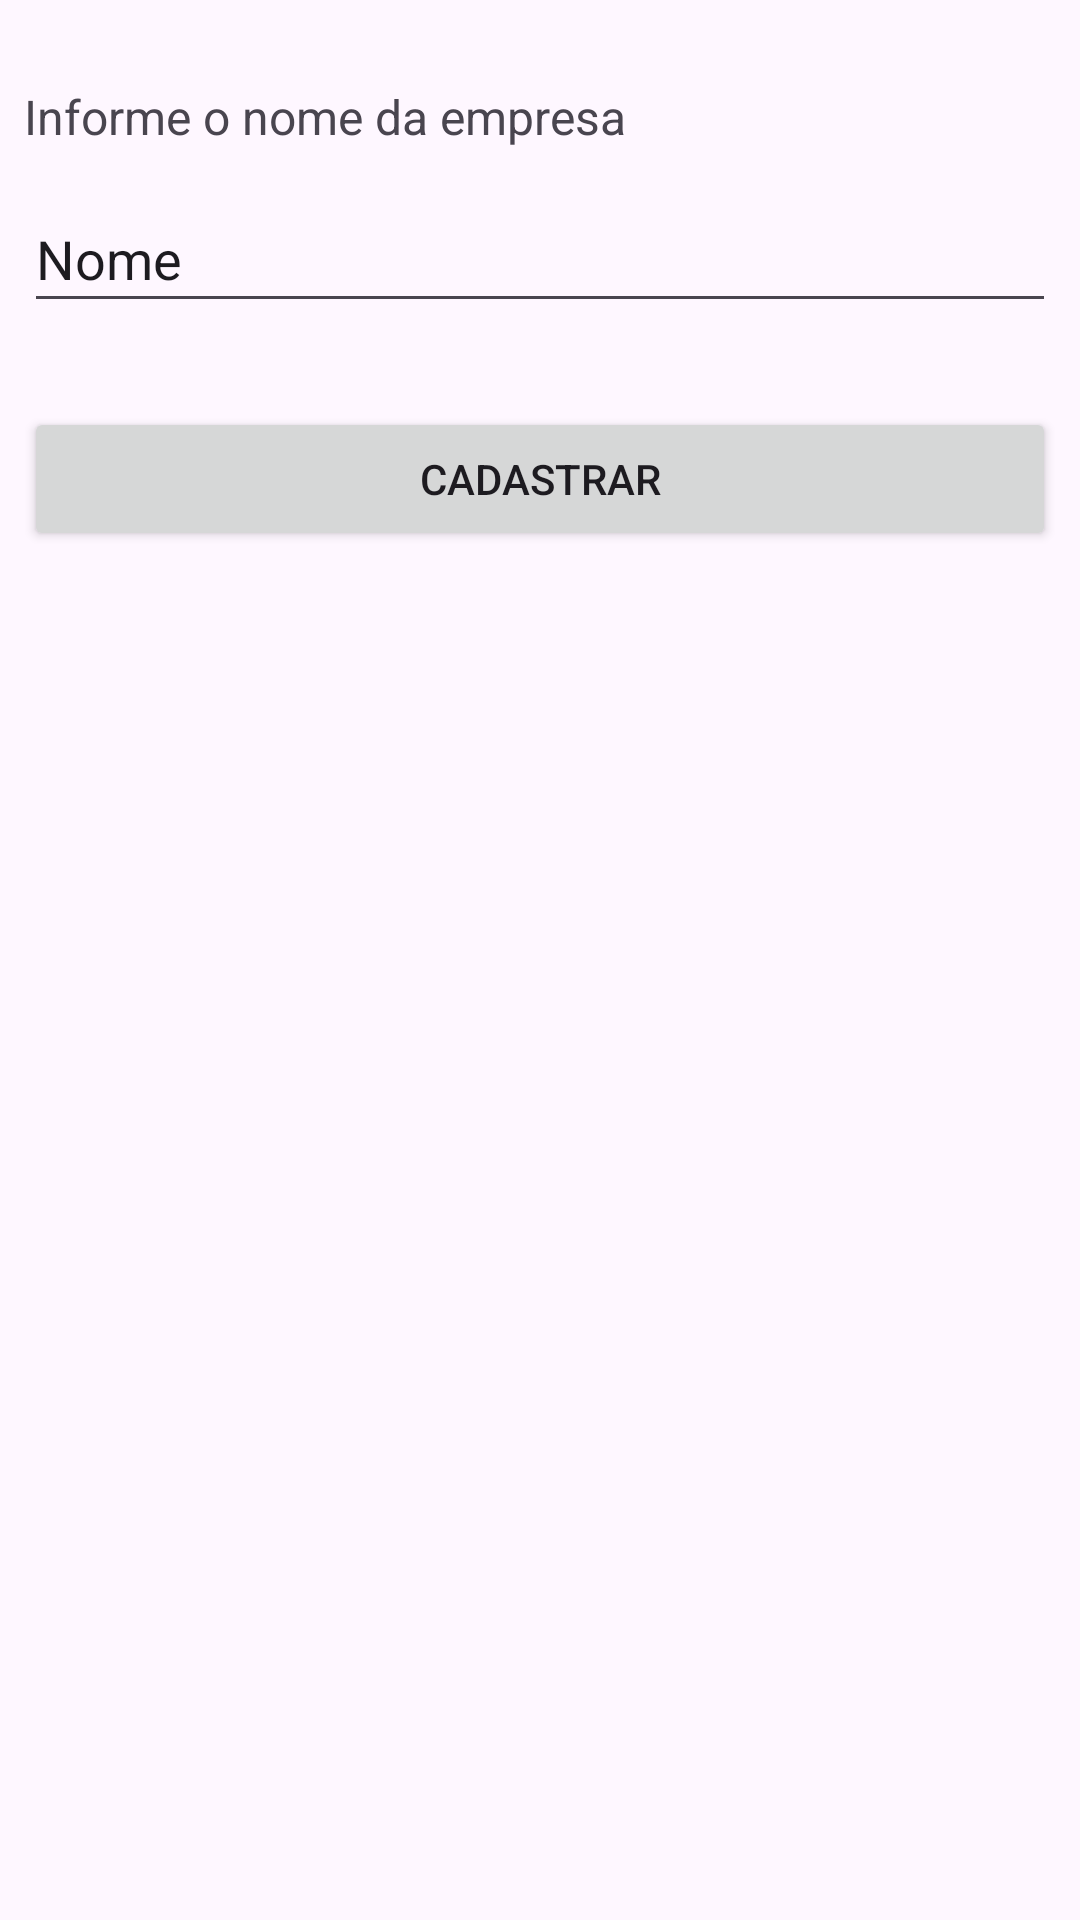

Here is an Android app screen rendered from its layout file. Give the layout XML and the strings, colors and styles it references.
<!-- AndroidManifest.xml: application theme Theme.FaturamentoAnualMei -->
<!-- res/layout/activity_main2.xml -->
<?xml version="1.0" encoding="utf-8"?>
<androidx.constraintlayout.widget.ConstraintLayout xmlns:android="http://schemas.android.com/apk/res/android"
    xmlns:app="http://schemas.android.com/apk/res-auto"
    xmlns:tools="http://schemas.android.com/tools"
    android:id="@+id/main"
    android:layout_width="match_parent"
    android:layout_height="match_parent"
    tools:context=".MainActivity2">
    <TextView
        android:id="@+id/companyNameText"
        android:layout_width="wrap_content"
        android:layout_height="wrap_content"
        android:layout_marginStart="8dp"
        android:layout_marginTop="28dp"
        android:text="Informe o nome da empresa"
        android:textSize="16sp"
        app:layout_constraintEnd_toEndOf="parent"
        app:layout_constraintHorizontal_bias="0.0"
        app:layout_constraintStart_toStartOf="parent"
        app:layout_constraintTop_toTopOf="parent" />

    <EditText
        android:id="@+id/companyNameInput"
        android:layout_width="0dp"
        android:layout_height="46dp"
        android:layout_marginStart="8dp"
        android:layout_marginTop="12dp"
        android:layout_marginEnd="8dp"
        android:ems="10"
        android:text="Nome"
        android:inputType="textPersonName"
        app:layout_constraintEnd_toEndOf="parent"
        app:layout_constraintHorizontal_bias="0.0"
        app:layout_constraintStart_toStartOf="parent"
        app:layout_constraintTop_toBottomOf="@+id/companyNameText" />

    <Button
        android:id="@+id/saveCompanyButton"
        android:layout_width="0dp"
        android:layout_height="wrap_content"
        android:layout_marginStart="8dp"
        android:layout_marginTop="28dp"
        android:layout_marginEnd="8dp"
        android:text="Cadastrar"
        app:layout_constraintEnd_toEndOf="parent"
        app:layout_constraintHorizontal_bias="0.0"
        app:layout_constraintStart_toStartOf="parent"
        app:layout_constraintTop_toBottomOf="@id/companyNameInput" />

</androidx.constraintlayout.widget.ConstraintLayout>
<!-- resources referenced by this layout -->
<resources>
  <style name="Theme.FaturamentoAnualMei" parent="Base.Theme.FaturamentoAnualMei" />
  <style name="Base.Theme.FaturamentoAnualMei" parent="Theme.Material3.DayNight.NoActionBar">
          
          
      </style>
</resources>
